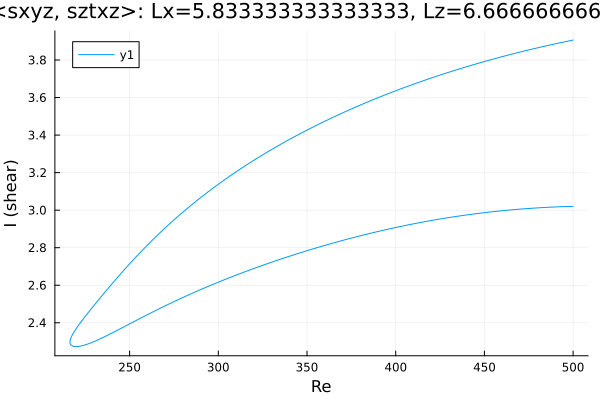

The table this chart was drawn from, first rows:
Re, shear
500.0, 3.906
500, 3.906
498.6, 3.903
497.1, 3.901
495.7, 3.898
494.3, 3.895
492.9, 3.892
491.5, 3.889
490.1, 3.886
488.7, 3.883
487.2, 3.881
485.8, 3.878
484.4, 3.874
483, 3.871
481.6, 3.868
480.2, 3.865
478.8, 3.862
477.3, 3.859
475.9, 3.856
474.5, 3.853
473.1, 3.849
471.7, 3.846
470.3, 3.843
468.9, 3.839
467.4, 3.836
466, 3.833
464.6, 3.829
463.2, 3.826
461.8, 3.822
461.7, 3.822
460.2, 3.818
458.8, 3.815
457.4, 3.811
456, 3.808
454.6, 3.804
453.2, 3.8
451.8, 3.796
450.3, 3.793
448.9, 3.789
447.5, 3.785
446.7, 3.783
445.3, 3.779
443.9, 3.775
442.4, 3.771
441, 3.767
439.6, 3.763
438.2, 3.759
436.8, 3.755
435.4, 3.751
434, 3.747
432.5, 3.743
431.1, 3.738
429.7, 3.734
428.3, 3.73
426.9, 3.725
425.5, 3.721
424.1, 3.717
422.7, 3.712
421.2, 3.708
419.8, 3.703
... 422 more rows
